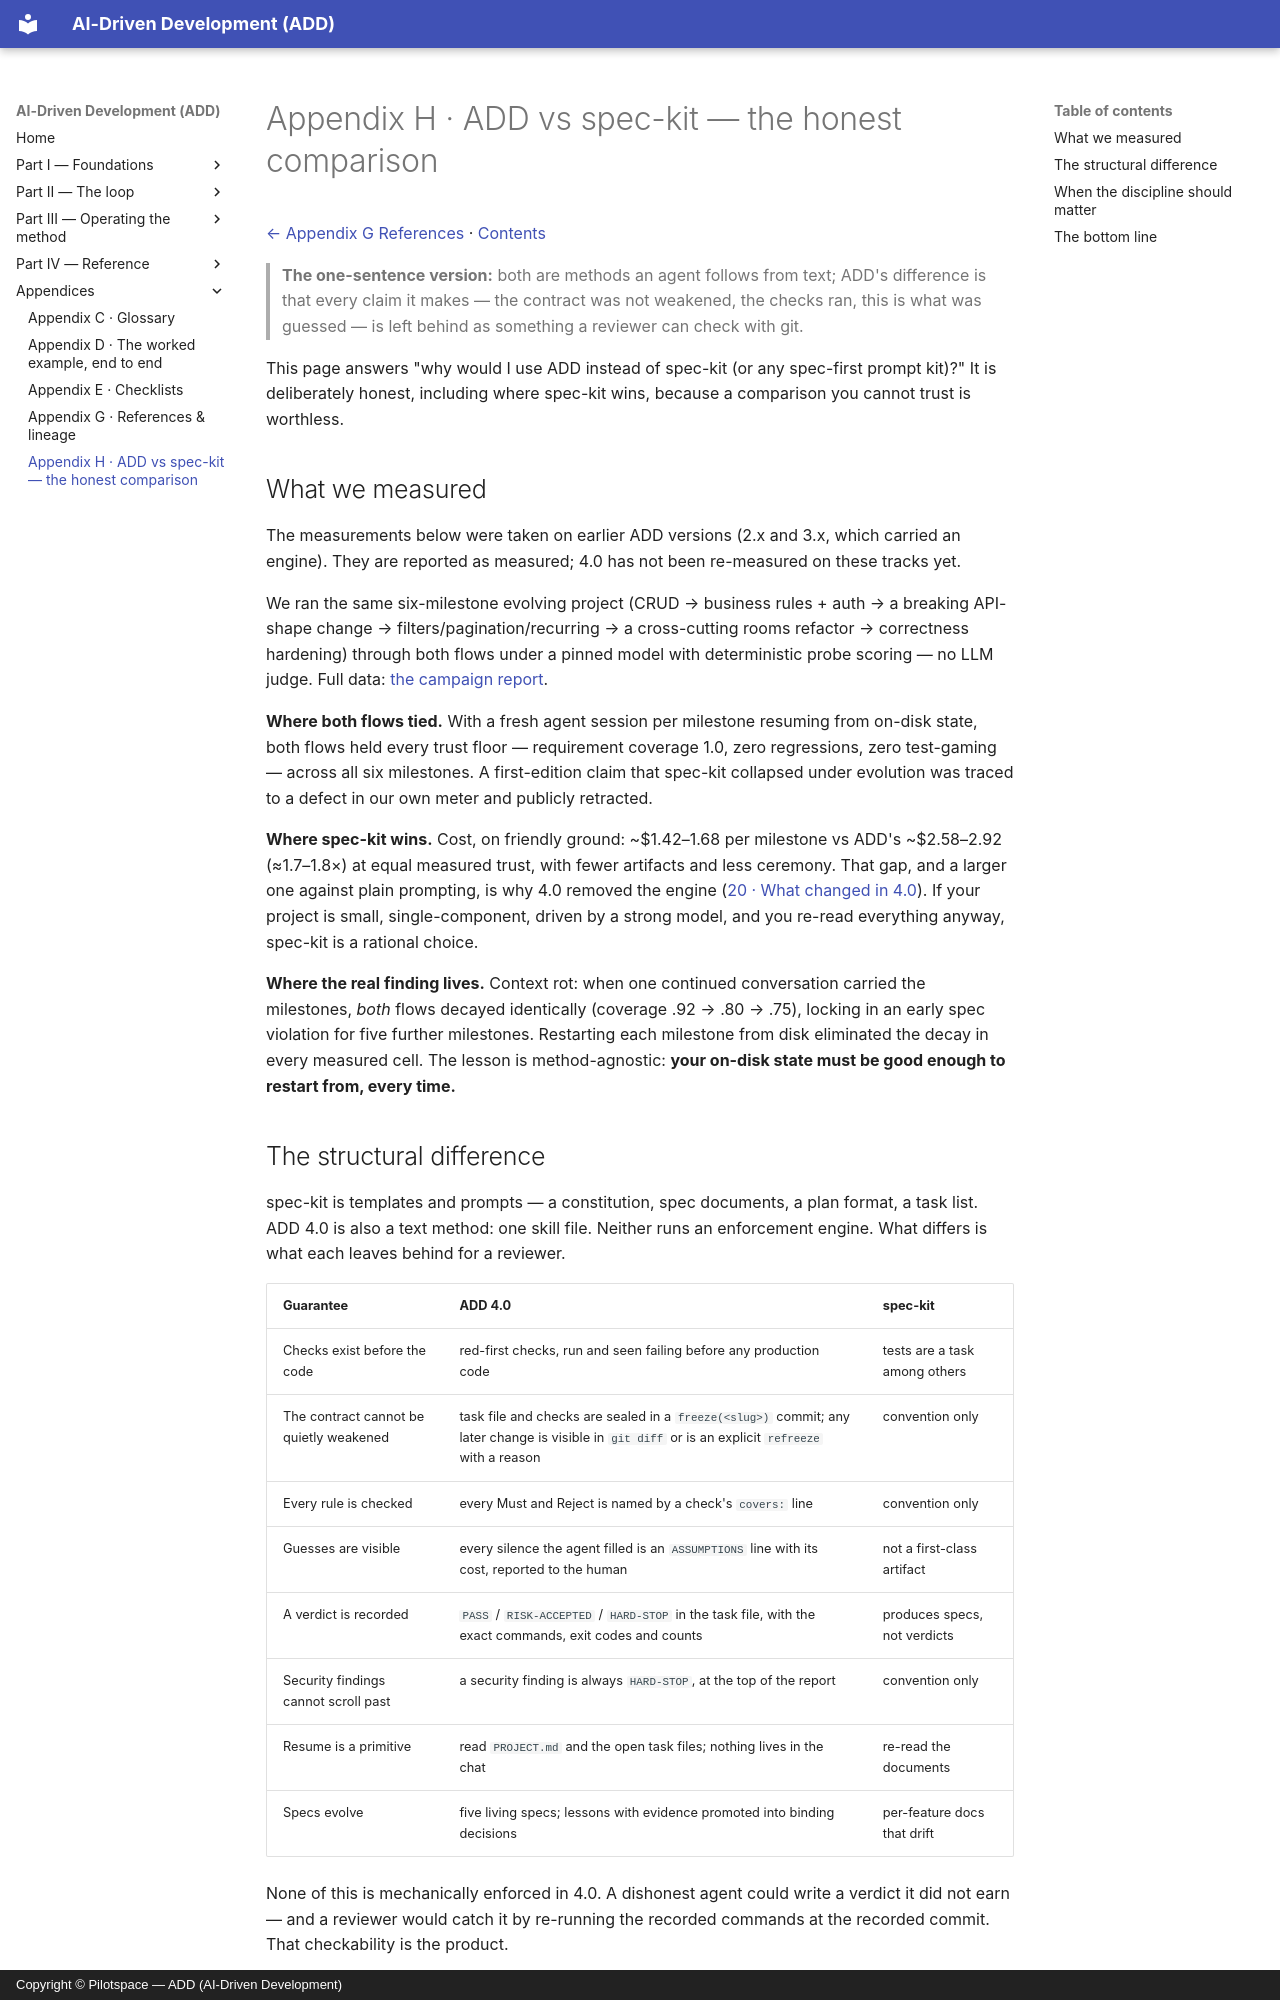

repository: pilotspace/ADD · page: appendix-h-add-vs-spec-kit/index.html · generator: mkdocs · copyright: Copyright © Pilotspace — ADD (AI-Driven Development)

# Appendix H · ADD vs spec-kit — the honest comparison

[← Appendix G References](./appendix-g-references.md) · [Contents](./README.md)

> **The one-sentence version:** both are methods an agent follows from text; ADD's difference is that every claim it makes — the contract was not weakened, the checks ran, this is what was guessed — is left behind as something a reviewer can check with git.

This page answers "why would I use ADD instead of spec-kit (or any spec-first prompt kit)?" It is deliberately honest, including where spec-kit wins, because a comparison you cannot trust is worthless.

## What we measured

The measurements below were taken on earlier ADD versions (2.x and 3.x, which carried an engine). They are reported as measured; 4.0 has not been re-measured on these tracks yet.

We ran the same six-milestone evolving project (CRUD → business rules + auth → a breaking API-shape change → filters/pagination/recurring → a cross-cutting rooms refactor → correctness hardening) through both flows under a pinned model with deterministic probe scoring — no LLM judge. Full data: [the campaign report](https://github.com/pilotspace/ADD/blob/main/benchmark/results/2026-07-add-2.0-remeasure.md).

**Where both flows tied.** With a fresh agent session per milestone resuming from on-disk state, both flows held every trust floor — requirement coverage 1.0, zero regressions, zero test-gaming — across all six milestones. A first-edition claim that spec-kit collapsed under evolution was traced to a defect in our own meter and publicly retracted.

**Where spec-kit wins.** Cost, on friendly ground: ~$1.42–1.68 per milestone vs ADD's ~$2.58–2.92 (≈1.7–1.8×) at equal measured trust, with fewer artifacts and less ceremony. That gap, and a larger one against plain prompting, is why 4.0 removed the engine ([20 · What changed in 4.0](./20-whats-new-in-4.md)). If your project is small, single-component, driven by a strong model, and you re-read everything anyway, spec-kit is a rational choice.

**Where the real finding lives.** Context rot: when one continued conversation carried the milestones, *both* flows decayed identically (coverage .92 → .80 → .75), locking in an early spec violation for five further milestones. Restarting each milestone from disk eliminated the decay in every measured cell. The lesson is method-agnostic: **your on-disk state must be good enough to restart from, every time.**

## The structural difference

spec-kit is templates and prompts — a constitution, spec documents, a plan format, a task list. ADD 4.0 is also a text method: one skill file. Neither runs an enforcement engine. What differs is what each leaves behind for a reviewer.

| Guarantee | ADD 4.0 | spec-kit |
|---|---|---|
| Checks exist before the code | red-first checks, run and seen failing before any production code | tests are a task among others |
| The contract cannot be quietly weakened | task file and checks are sealed in a `freeze(<slug>)` commit; any later change is visible in `git diff` or is an explicit `refreeze` with a reason | convention only |
| Every rule is checked | every Must and Reject is named by a check's `covers:` line | convention only |
| Guesses are visible | every silence the agent filled is an `ASSUMPTIONS` line with its cost, reported to the human | not a first-class artifact |
| A verdict is recorded | `PASS` / `RISK-ACCEPTED` / `HARD-STOP` in the task file, with the exact commands, exit codes and counts | produces specs, not verdicts |
| Security findings cannot scroll past | a security finding is always `HARD-STOP`, at the top of the report | convention only |
| Resume is a primitive | read `PROJECT.md` and the open task files; nothing lives in the chat | re-read the documents |
| Specs evolve | five living specs; lessons with evidence promoted into binding decisions | per-feature docs that drift |

None of this is mechanically enforced in 4.0. A dishonest agent could write a verdict it did not earn — and a reviewer would catch it by re-running the recorded commands at the recorded commit. That checkability is the product.
